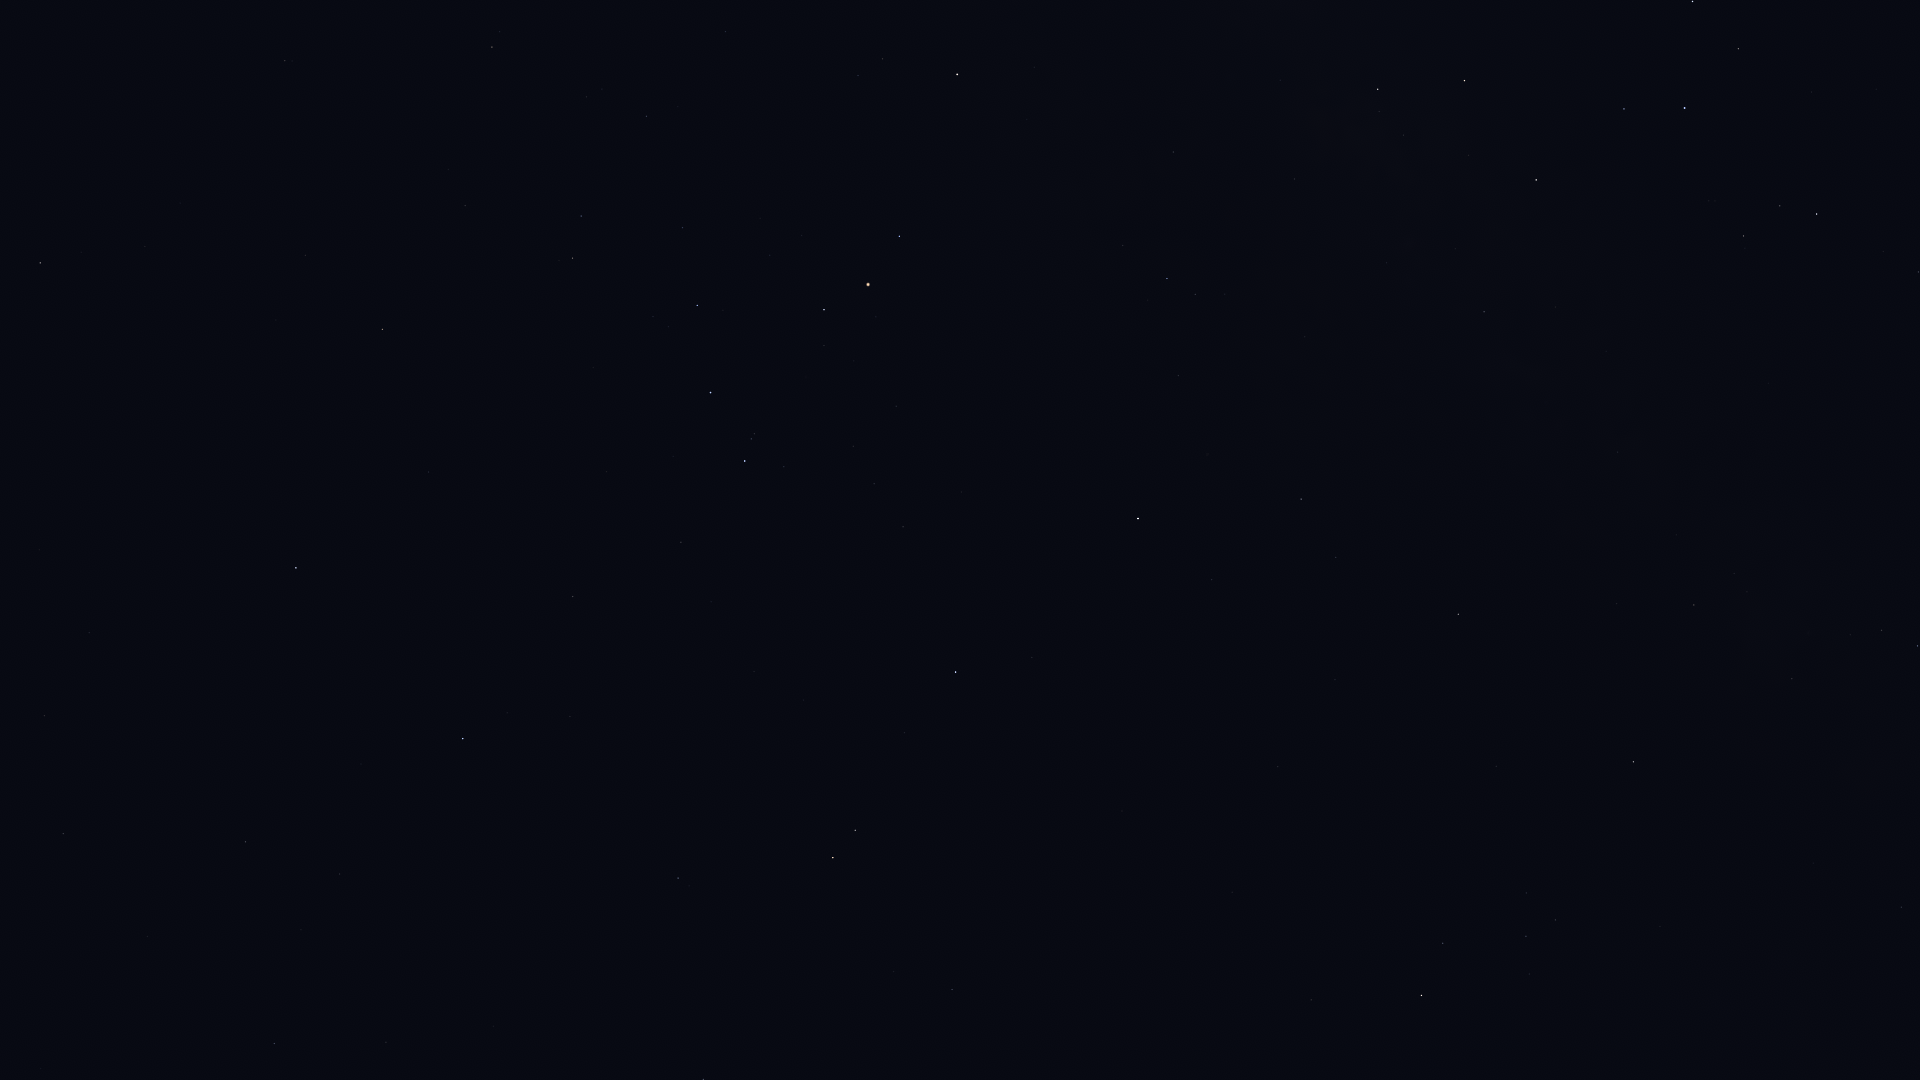

Values plotted in this chart, from the file beside it:
Star_ID, Name, X, Y
68895, HIP 68895, 40, 263
69415, HIP 69415, 81, 252
69427, Kang, 44, 716
69701, Syrma, 63, 834
69974, Khambalia, 89, 633
70306, HIP 70306, 145, 246
70755, Elgafar, 147, 936
72220, HIP 72220, 274, 1044
72339, Mönch, 280, 985
72571, HIP 72571, 305, 255
72622, Zubenelgenubi, 296, 568
73714, Brachium, 382, 329
74785, Zubeneschamali, 463, 739
75177, HIP 75177, 492, 47
76333, Zubenelhakrabi, 573, 597
77516, HIP 77516, 678, 878
77634, HIP 77634, 646, 116
77853, HIP 77853, 681, 542
78104, Iklil, 682, 228
78265, Fang, 697, 305
78401, Dschubba, 710, 393
78820, Acrab, 745, 461
78970, HIP 78970, 729, 33
79374, Jabbah, 784, 467
79431, Sharjah, 789, 481
79593, Yed Prior, 833, 858
79882, Yed Posterior, 855, 830
80112, Alniyat, 824, 310
80687, Timir, 895, 608
80763, Antares, 868, 285
80883, Marfik, 952, 990
81022, Rosalíadecastro, 964, 991
81266, Paikauhale, 899, 236
82396, Larawag, 957, 74
84012, Sabik, 1138, 519
84405, Guniibuu, 1123, 245
84880, HIP 84880, 1211, 580
85755, HIP 85755, 1225, 294
86263, HIP 86263, 1301, 499
86565, HIP 86565, 1336, 557
86742, Cebalrai, 1421, 995
87072, HIP 87072, 1294, 179
88048, HIP 88048, 1458, 614
88414, Pincoya, 1375, 140
88635, Alnasl, 1378, 89
88670, HIP 88670, 1509, 642
89341, Polis, 1484, 312
89931, Kaus Media, 1464, 81
90004, Alasia, 1588, 530
90441, HIP 90441, 1687, 835
90496, Kaus Borealis, 1536, 180
90595, HIP 90595, 1617, 452
91117, HIP 91117, 1694, 605
92175, HIP 92175, 1792, 679
92202, HIP 92202, 1788, 653
92761, Ainalrami, 1709, 201
92814, HIP 92814, 1768, 383
92855, Nunki, 1684, 108
92895, Kaveh, 1898, 910
92946, Alya, 1901, 907
... 8 more rows
